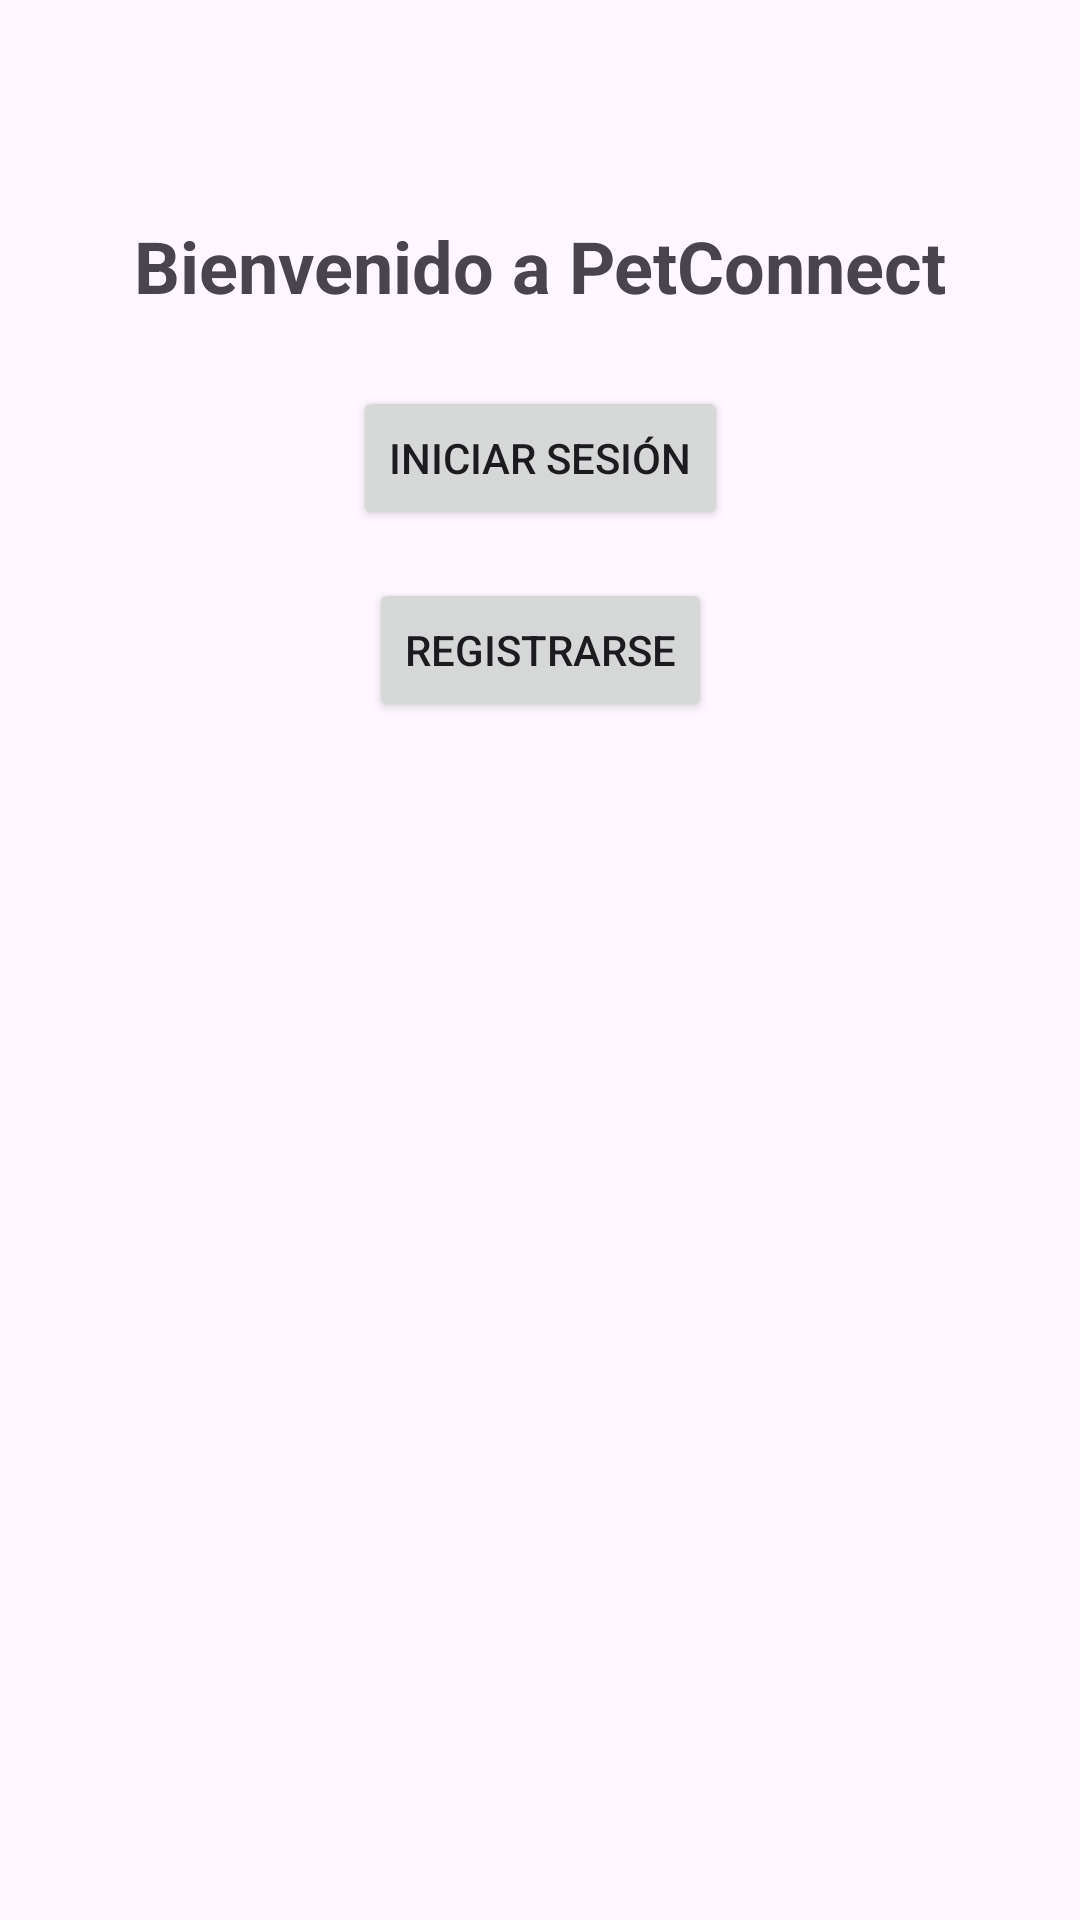

Android layout source for this screen:
<!-- AndroidManifest.xml: application theme Theme.ProyectoPC -->
<!-- res/layout/activity_main.xml -->
<?xml version="1.0" encoding="utf-8"?>
<androidx.constraintlayout.widget.ConstraintLayout
    xmlns:android="http://schemas.android.com/apk/res/android"
    android:layout_width="match_parent"
    android:layout_height="match_parent"
    xmlns:app="http://schemas.android.com/apk/res-auto"
    xmlns:tools="http://schemas.android.com/tools"
    tools:context=".Modelo.MainActivity"
    android:padding="16dp">

    <ProgressBar
        android:id="@+id/barraProgressBar"
        android:layout_width="wrap_content"
        android:layout_height="wrap_content"
        android:visibility="gone"
        app:layout_constraintTop_toTopOf="parent"
        app:layout_constraintStart_toStartOf="parent"
        app:layout_constraintEnd_toEndOf="parent"
        app:layout_constraintBottom_toTopOf="@+id/btnLogin" />

    <TextView
        android:id="@+id/tvWelcome"
        android:layout_width="wrap_content"
        android:layout_height="wrap_content"
        android:text="Bienvenido a PetConnect"
        android:textSize="24sp"
        android:textStyle="bold"
        android:layout_marginBottom="24dp"
        app:layout_constraintTop_toBottomOf="@+id/barraProgressBar"
        app:layout_constraintStart_toStartOf="parent"
        app:layout_constraintEnd_toEndOf="parent" />

    <Button
        android:id="@+id/btnLogin"
        android:layout_width="wrap_content"
        android:layout_height="wrap_content"
        android:text="Iniciar Sesión"
        android:onClick="login"
        android:layout_marginTop="24dp"
        app:layout_constraintTop_toBottomOf="@+id/tvWelcome"
        app:layout_constraintStart_toStartOf="parent"
        app:layout_constraintEnd_toEndOf="parent" />

    <Button
        android:id="@+id/btnRegister"
        android:layout_width="wrap_content"
        android:layout_height="wrap_content"
        android:text="Registrarse"
        android:onClick="regristro"
        android:layout_marginTop="16dp"
        app:layout_constraintTop_toBottomOf="@+id/btnLogin"
        app:layout_constraintStart_toStartOf="parent"
        app:layout_constraintEnd_toEndOf="parent" />
</androidx.constraintlayout.widget.ConstraintLayout>
<!-- resources referenced by this layout -->
<resources>
  <style name="Theme.ProyectoPC" parent="Base.Theme.ProyectoPC" />
  <style name="Base.Theme.ProyectoPC" parent="Theme.Material3.DayNight.NoActionBar">
          
          
      </style>
</resources>
